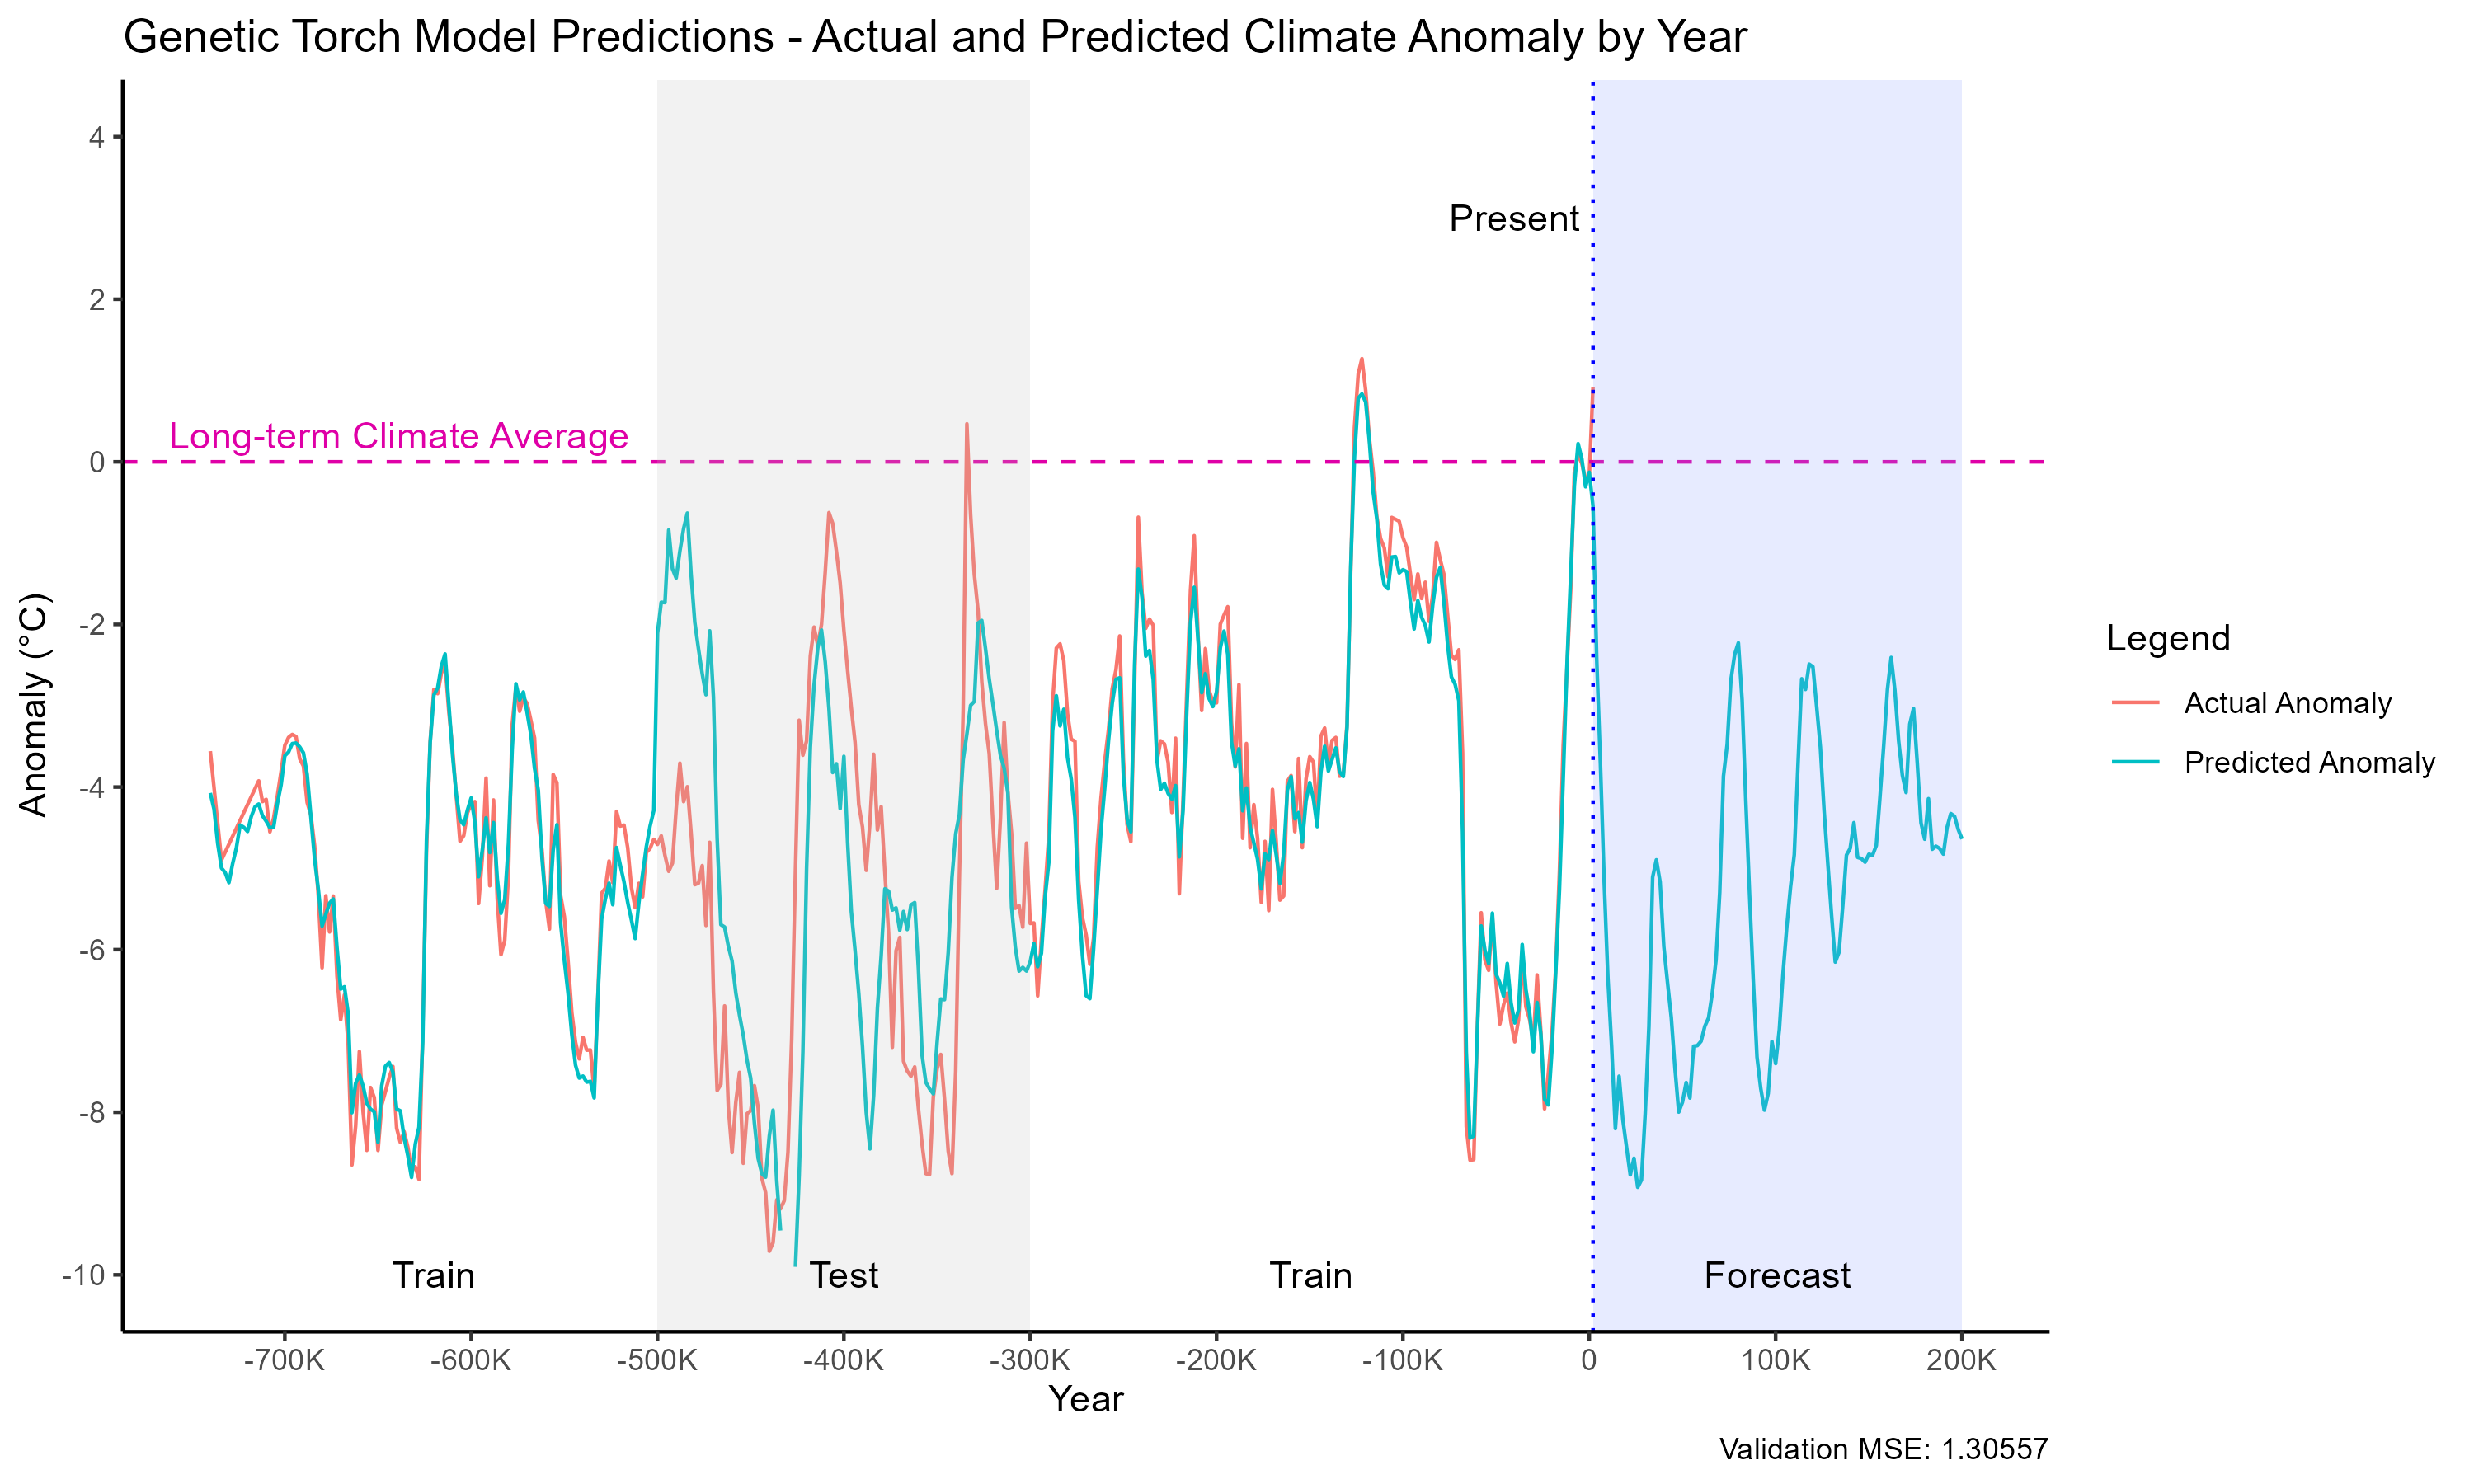

Data behind this chart, as committed beside it:
year_bin, anomaly, pred_anomaly
-740000, -3.559, -4.073
-738000, -4.005, -4.27
-736000, -4.452, -4.696
-734000, -4.899, -4.996
-732000, -4.801, -5.052
-730000, -4.704, -5.176
-728000, -4.606, -4.942
-726000, -4.509, -4.749
-724000, -4.411, -4.467
-722000, -4.314, -4.496
-720000, -4.216, -4.547
-718000, -4.119, -4.363
-716000, -4.021, -4.243
-714000, -3.924, -4.209
-712000, -4.179, -4.353
-710000, -4.152, -4.42
-708000, -4.552, -4.501
-706000, -4.382, -4.492
-704000, -4.11, -4.204
-702000, -3.81, -3.973
-700000, -3.487, -3.615
-698000, -3.389, -3.569
-696000, -3.353, -3.466
-694000, -3.379, -3.459
-692000, -3.653, -3.507
-690000, -3.742, -3.58
-688000, -4.191, -3.846
-686000, -4.345, -4.37
-684000, -4.727, -4.891
-682000, -5.343, -5.263
-680000, -6.223, -5.71
-678000, -5.338, -5.564
-676000, -5.783, -5.428
-674000, -5.341, -5.377
-672000, -6.325, -5.975
-670000, -6.862, -6.485
-668000, -6.556, -6.457
-666000, -7.163, -6.787
-664000, -8.648, -8.006
-662000, -8.17, -7.643
-660000, -7.251, -7.541
-658000, -7.995, -7.675
-656000, -8.469, -7.89
-654000, -7.696, -7.962
-652000, -7.82, -7.992
-650000, -8.469, -8.37
-648000, -7.91, -7.674
-646000, -7.743, -7.433
-644000, -7.573, -7.388
-642000, -7.437, -7.505
-640000, -8.195, -7.96
-638000, -8.372, -7.983
-636000, -8.237, -8.312
-634000, -8.428, -8.533
-632000, -8.715, -8.802
-630000, -8.67, -8.393
-628000, -8.826, -8.184
-626000, -6.983, -7.134
-624000, -4.796, -4.659
-622000, -3.441, -3.45
... 411 more rows
